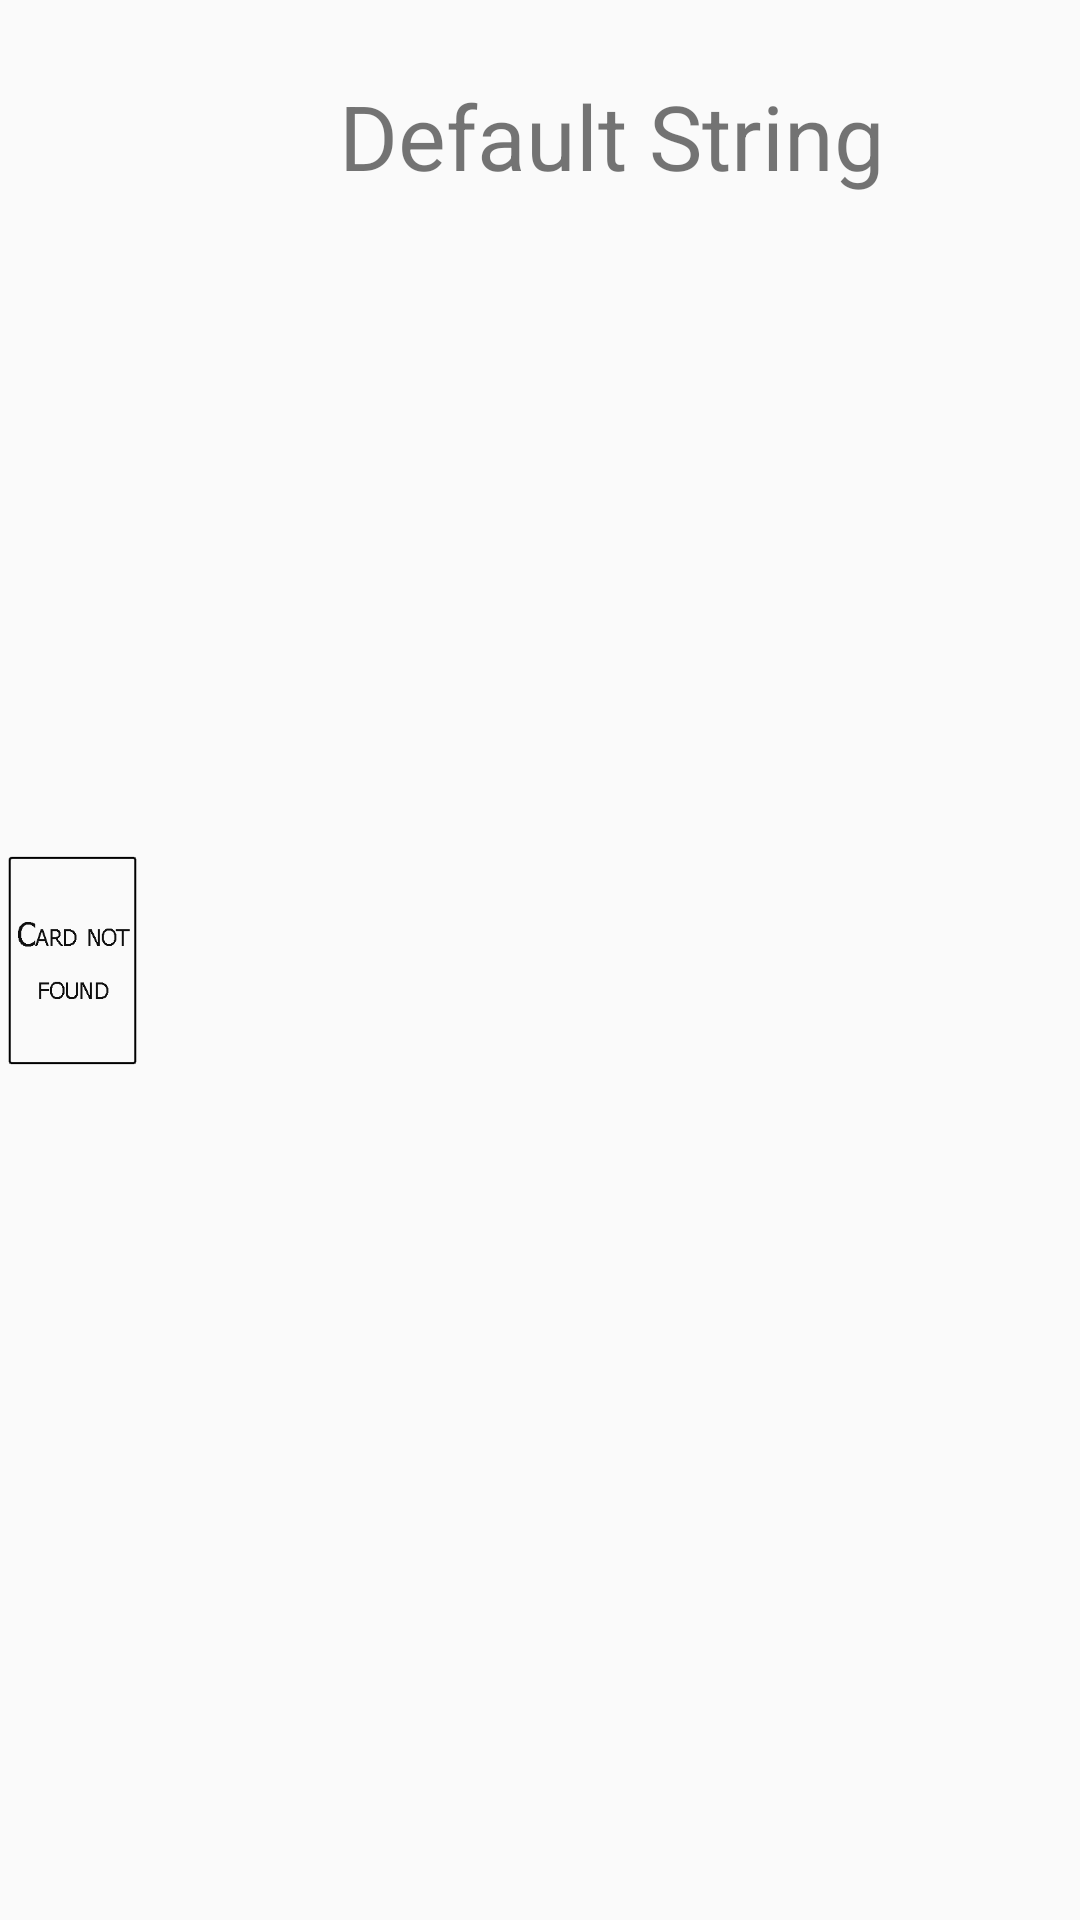

Produce the Android XML layout that renders to this screen, including the resource entries it uses.
<!-- AndroidManifest.xml: application theme RedOrBlack -->
<!-- res/layout/apploglist_item.xml -->
<?xml version="1.0" encoding="utf-8"?>
<android.support.constraint.ConstraintLayout xmlns:android="http://schemas.android.com/apk/res/android"
    xmlns:tools="http://schemas.android.com/tools"
    android:layout_width="match_parent"
    android:layout_height="match_parent"
    xmlns:app="http://schemas.android.com/apk/res-auto">

    <ImageView
        android:id="@+id/appLogIcon"
        android:src="@drawable/errorcard"
        android:layout_width="wrap_content"
        android:layout_height="75dp"
        android:adjustViewBounds="true"
        android:padding="2dp"
        app:layout_constraintRight_toLeftOf="@id/appLog"
        app:layout_constraintLeft_toLeftOf="parent"
        app:layout_constraintBottom_toBottomOf="@id/appLog"
        app:layout_constraintTop_toTopOf="@id/appLog"
        tools:ignore="ContentDescription" />

    <TextView android:id="@+id/appLog"
        android:layout_width="0dp"
        android:layout_height="match_parent"
        android:padding="25dp"
        android:textAlignment="center"
        android:textSize="30sp"
        android:text="@string/default_string"
        app:layout_constraintLeft_toRightOf="@id/appLogIcon"
        app:layout_constraintRight_toRightOf="parent"/>

</android.support.constraint.ConstraintLayout>
<!-- resources referenced by this layout -->
<resources>
  <!-- drawable errorcard: png bitmap (drawable, 1818 bytes) -->
  <string name="default_string">Default String</string>
  <style name="RedOrBlack" parent="Theme.AppCompat.Light.DarkActionBar">
          <item name="android:windowNoTitle">true</item>
          <item name="android:windowActionBar">false</item>
          <item name="android:windowFullscreen">true</item>
          <item name="android:windowContentOverlay">@null</item>
          <item name="windowActionBar">false</item>
          <item name="windowNoTitle">true</item>
      </style>
</resources>
